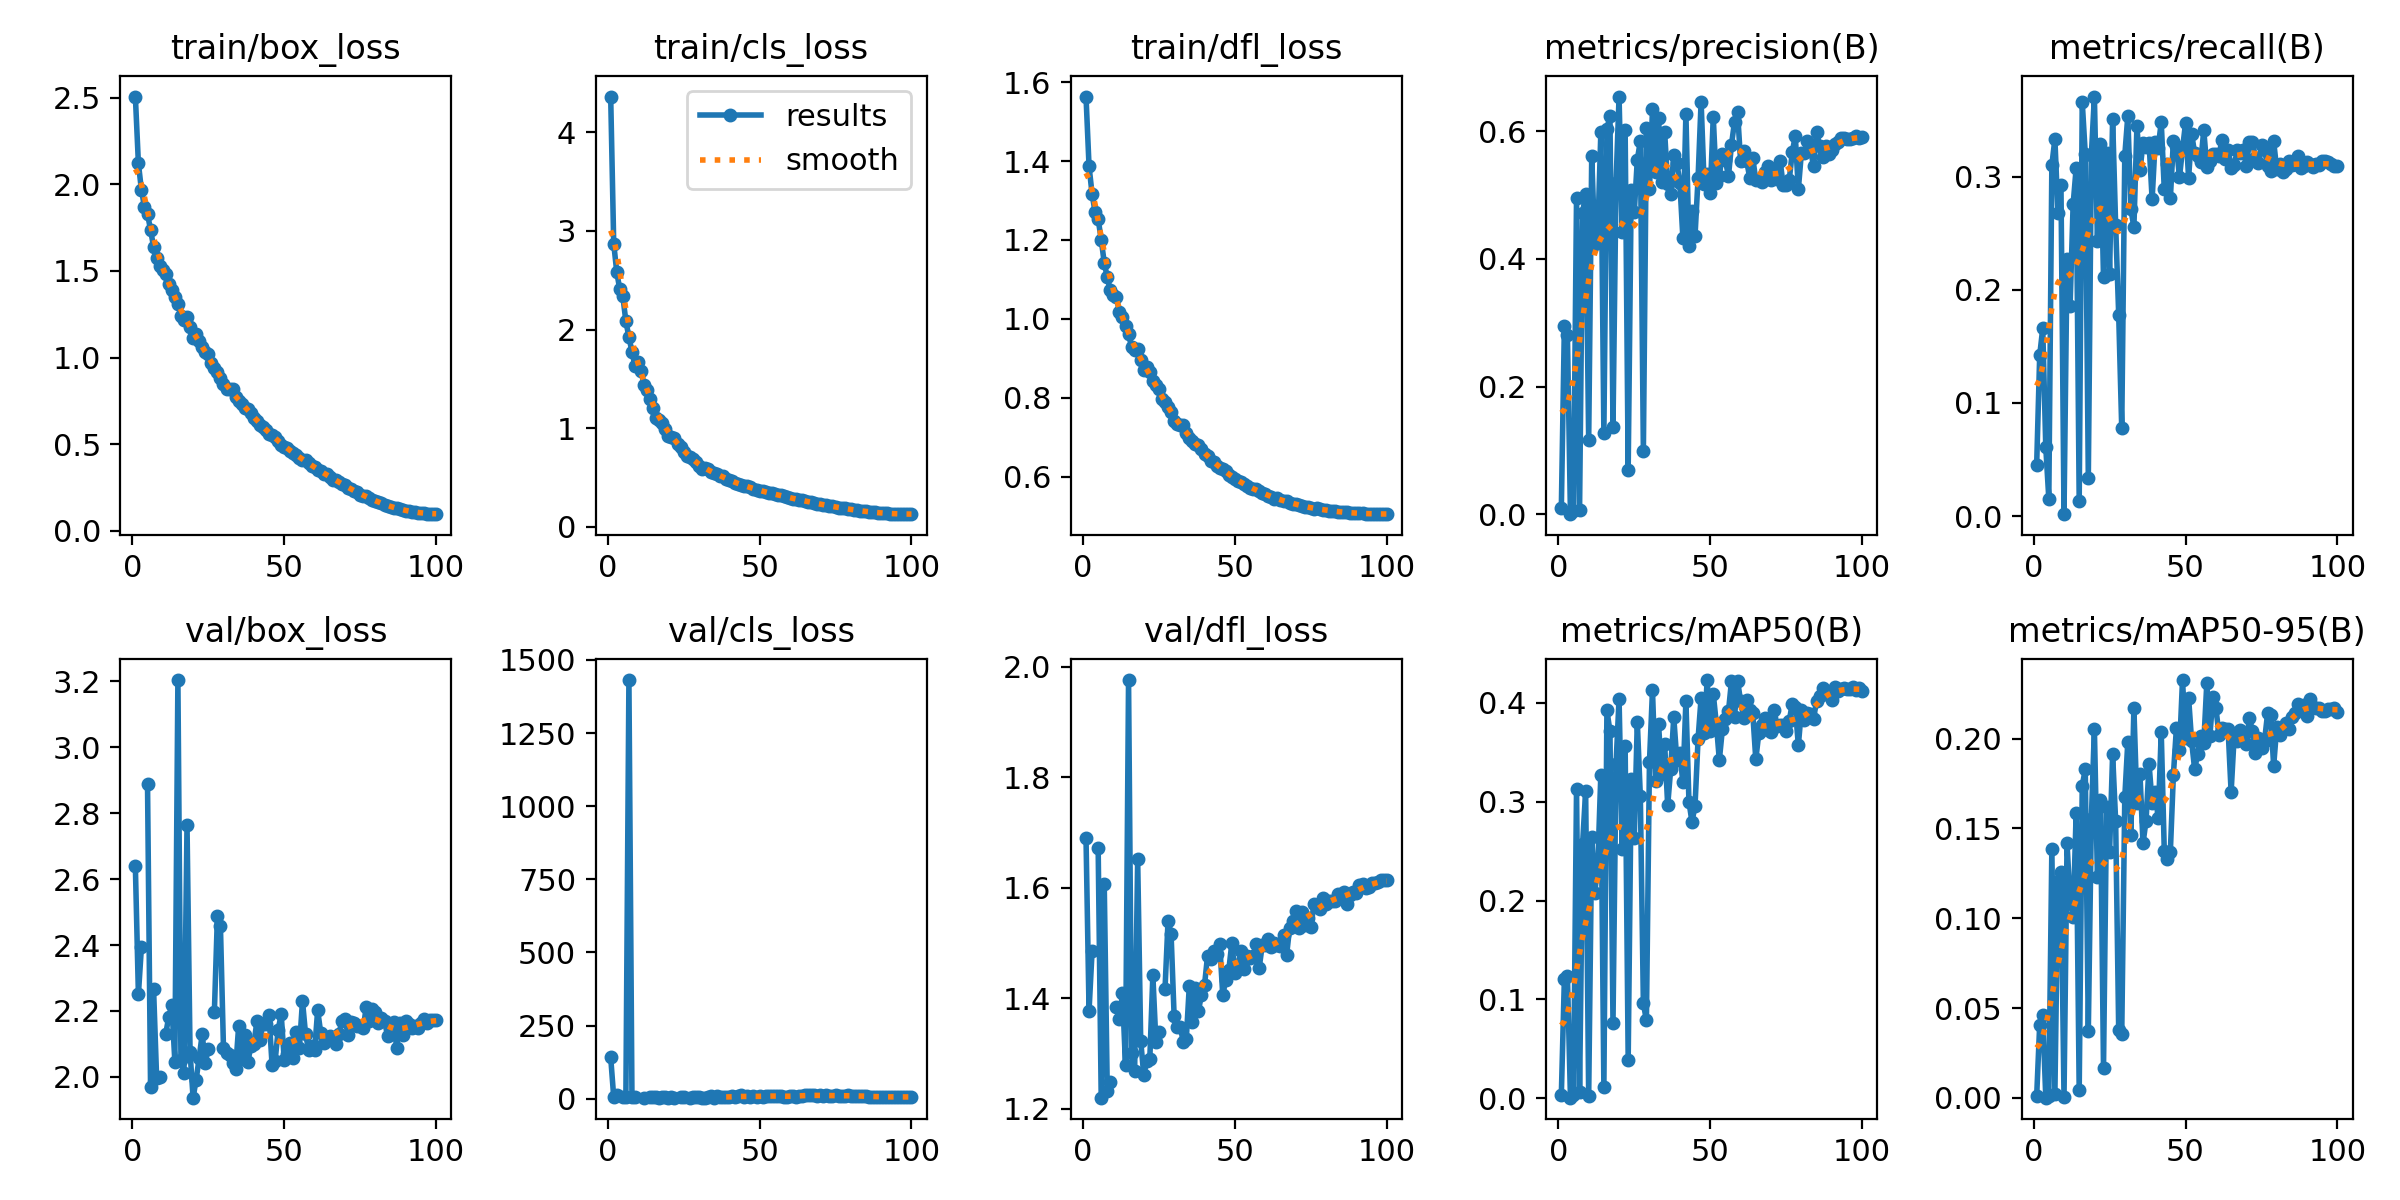

Values plotted in this chart, from the file beside it:
epoch, train/box_loss, train/cls_loss, train/dfl_loss, metrics/precision(B), metrics/recall(B), metrics/mAP50(B), metrics/mAP50-95(B), val/box_loss, val/cls_loss, val/dfl_loss, lr/pg0, lr/pg1, lr/pg2
1, 2.507, 4.363, 1.563, 0.01018, 0.04501, 0.00327, 0.00073, 2.639, 141.8, 1.691, 0.08063, 0.003211, 0.003211
2, 2.122, 2.871, 1.387, 0.2952, 0.1421, 0.1208, 0.04074, 2.25, 5.058, 1.378, 0.06119, 0.006432, 0.006432
3, 1.967, 2.584, 1.317, 0.2805, 0.1659, 0.1239, 0.04604, 2.395, 12.81, 1.486, 0.04174, 0.009646, 0.009646
4, 1.871, 2.407, 1.27, 0.0005, 0.0609, 0.00045, 7e-05, nan, nan, nan, 0.02229, 0.01285, 0.01285
5, 1.83, 2.337, 1.253, 0.00527, 0.01545, 0.00349, 0.00104, 2.889, 6.24, 1.673, 0.01417, 0.01417, 0.01417
6, 1.737, 2.085, 1.201, 0.4955, 0.3102, 0.3126, 0.1385, 1.97, 4.038, 1.22, 0.01413, 0.01413, 0.01413
7, 1.64, 1.925, 1.142, 0.00772, 0.3332, 0.00624, 0.00217, 2.265, 1431, 1.607, 0.01409, 0.01409, 0.01409
8, 1.574, 1.778, 1.105, 0.4723, 0.2679, 0.2576, 0.1209, 1.996, 5.18, 1.233, 0.01405, 0.01405, 0.01405
9, 1.53, 1.629, 1.072, 0.5015, 0.2926, 0.311, 0.126, 2.001, 5.182, 1.249, 0.014, 0.014, 0.014
10, 1.503, 1.669, 1.061, 0.1161, 0.00177, 0.00182, 0.00052, nan, nan, nan, 0.01394, 0.01394, 0.01394
11, 1.482, 1.577, 1.056, 0.5605, 0.2268, 0.2645, 0.1419, 2.131, nan, 1.385, 0.01388, 0.01388, 0.01388
12, 1.422, 1.439, 1.017, 0.4231, 0.1858, 0.2079, 0.1093, 2.183, 3.844, 1.363, 0.0138, 0.0138, 0.0138
13, 1.39, 1.388, 1.005, 0.4389, 0.2754, 0.2354, 0.1008, 2.217, inf, 1.41, 0.01373, 0.01373, 0.01373
14, 1.352, 1.295, 0.9826, 0.5978, 0.3076, 0.3276, 0.1586, 2.046, 4.548, 1.279, 0.01364, 0.01364, 0.01364
15, 1.31, 1.207, 0.9615, 0.1275, 0.01368, 0.01106, 0.00417, 3.204, 6.423, 1.976, 0.01355, 0.01355, 0.01355
16, 1.24, 1.102, 0.9282, 0.6026, 0.3658, 0.3926, 0.1739, 2.051, 4.652, 1.302, 0.01345, 0.01345, 0.01345
17, 1.219, 1.087, 0.9213, 0.6241, 0.32, 0.3714, 0.1829, 2.012, 3.429, 1.269, 0.01335, 0.01335, 0.01335
18, 1.232, 1.054, 0.9238, 0.1365, 0.03398, 0.07645, 0.03704, 2.764, 6.24, 1.652, 0.01324, 0.01324, 0.01324
19, 1.174, 0.9952, 0.8969, 0.518, 0.3191, 0.3379, 0.1553, 2.075, 5.856, 1.323, 0.01313, 0.01313, 0.01313
20, 1.112, 0.9232, 0.8704, 0.654, 0.3707, 0.4043, 0.2054, 1.937, 3.436, 1.261, 0.013, 0.013, 0.013
21, 1.137, 0.9136, 0.8777, 0.4422, 0.2432, 0.2525, 0.1228, 1.991, 5.449, 1.286, 0.01288, 0.01288, 0.01288
22, 1.097, 0.8971, 0.8646, 0.6019, 0.3292, 0.3559, 0.1656, 2.058, 3.772, 1.291, 0.01274, 0.01274, 0.01274
23, 1.061, 0.8373, 0.8418, 0.07006, 0.2109, 0.03906, 0.01643, 2.129, nan, 1.442, 0.01261, 0.01261, 0.01261
24, 1.034, 0.8153, 0.8331, 0.5075, 0.3213, 0.3226, 0.1618, 2.043, 6.073, 1.321, 0.01246, 0.01246, 0.01246
25, 1.021, 0.7645, 0.822, 0.4727, 0.214, 0.263, 0.137, 2.085, 5.031, 1.34, 0.01231, 0.01231, 0.01231
26, 0.9668, 0.7161, 0.7977, 0.555, 0.3513, 0.3812, 0.1913, nan, nan, nan, 0.01216, 0.01216, 0.01216
27, 0.9411, 0.7134, 0.7888, 0.5842, 0.2568, 0.3056, 0.154, 2.196, 3.576, 1.417, 0.012, 0.012, 0.012
28, 0.9195, 0.6863, 0.7778, 0.09988, 0.1779, 0.09599, 0.03748, 2.487, 5.367, 1.54, 0.01184, 0.01184, 0.01184
29, 0.8832, 0.6552, 0.7643, 0.6042, 0.07746, 0.07871, 0.0353, 2.456, 5.268, 1.516, 0.01167, 0.01167, 0.01167
30, 0.8462, 0.6161, 0.741, 0.5085, 0.3186, 0.3402, 0.1672, 2.087, 4.321, 1.368, 0.0115, 0.0115, 0.0115
31, 0.8175, 0.5905, 0.7336, 0.6338, 0.3536, 0.4128, 0.1983, 2.072, 3.95, 1.348, 0.01132, 0.01132, 0.01132
32, 0.8207, 0.5931, 0.7321, 0.5358, 0.2715, 0.3213, 0.1465, 2.067, 3.804, 1.349, 0.01114, 0.01114, 0.01114
33, 0.8174, 0.5898, 0.7313, 0.6196, 0.2552, 0.3782, 0.2169, 2.042, 4.304, 1.321, 0.01096, 0.01096, 0.01096
34, 0.7742, 0.5562, 0.7115, 0.5197, 0.3447, 0.3282, 0.164, 2.025, 9.036, 1.326, 0.01077, 0.01077, 0.01077
35, 0.7473, 0.5495, 0.6969, 0.5985, 0.3054, 0.3586, 0.1802, 2.155, 3.994, 1.423, 0.01058, 0.01058, 0.01058
36, 0.7309, 0.5324, 0.6908, 0.5166, 0.3297, 0.2963, 0.1417, 2.054, 9.224, 1.357, 0.01038, 0.01038, 0.01038
37, 0.7095, 0.5143, 0.6823, 0.5012, 0.3259, 0.3336, 0.1543, 2.127, 4.125, 1.419, 0.01018, 0.01018, 0.01018
38, 0.7039, 0.5172, 0.6807, 0.5621, 0.3297, 0.3856, 0.1857, 2.044, 4.357, 1.378, 0.009982, 0.009982, 0.009982
39, 0.6805, 0.4881, 0.6701, 0.5506, 0.2798, 0.3426, 0.1643, 2.093, 4.294, 1.406, 0.009778, 0.009778, 0.009778
40, 0.6536, 0.4718, 0.6576, 0.5192, 0.331, 0.3492, 0.1703, 2.099, 4.119, 1.424, 0.009572, 0.009572, 0.009572
41, 0.6349, 0.4617, 0.6524, 0.433, 0.3257, 0.3197, 0.1556, 2.169, 8.841, 1.477, 0.009363, 0.009363, 0.009363
42, 0.6116, 0.4446, 0.6407, 0.6273, 0.3482, 0.4019, 0.2037, 2.113, 4.187, 1.47, 0.009152, 0.009152, 0.009152
43, 0.6009, 0.4401, 0.6361, 0.4209, 0.2886, 0.3001, 0.1375, 2.16, 9.171, 1.486, 0.008939, 0.008939, 0.008939
44, 0.5791, 0.4239, 0.628, 0.4756, 0.3111, 0.2794, 0.1331, 2.16, 11.45, 1.48, 0.008724, 0.008724, 0.008724
45, 0.5578, 0.4132, 0.6208, 0.4361, 0.2807, 0.296, 0.1371, 2.187, 5.919, 1.499, 0.008508, 0.008508, 0.008508
46, 0.5548, 0.4108, 0.62, 0.5265, 0.3317, 0.3637, 0.1799, 2.035, 9.977, 1.407, 0.00829, 0.00829, 0.00829
47, 0.5404, 0.4017, 0.6144, 0.646, 0.327, 0.4052, 0.2061, 2.048, 4.272, 1.433, 0.008072, 0.008072, 0.008072
48, 0.5163, 0.3881, 0.6051, 0.5174, 0.2992, 0.3694, 0.1934, 2.144, 10.02, 1.452, 0.007852, 0.007852, 0.007852
49, 0.4945, 0.379, 0.5982, 0.5322, 0.3244, 0.4232, 0.2326, 2.19, 5.762, 1.501, 0.007632, 0.007632, 0.007632
50, 0.4844, 0.3681, 0.593, 0.5023, 0.3473, 0.3715, 0.2004, 2.05, 9.172, 1.446, 0.007412, 0.007412, 0.007412
51, 0.4787, 0.3629, 0.5898, 0.6221, 0.2986, 0.4093, 0.2229, 2.07, 4.166, 1.461, 0.007191, 0.007191, 0.007191
52, 0.4625, 0.3524, 0.5856, 0.5191, 0.338, 0.3794, 0.1986, 2.102, 9.9, 1.485, 0.00697, 0.00697, 0.00697
53, 0.448, 0.3444, 0.5802, 0.5304, 0.3204, 0.3422, 0.1828, 2.058, 10.72, 1.454, 0.006749, 0.006749, 0.006749
54, 0.4358, 0.3413, 0.5752, 0.5639, 0.3177, 0.3734, 0.1917, 2.137, 10.03, 1.478, 0.006529, 0.006529, 0.006529
55, 0.4206, 0.3297, 0.5714, 0.5541, 0.3124, 0.3833, 0.2013, 2.089, 9.484, 1.474, 0.00631, 0.00631, 0.00631
56, 0.4112, 0.3216, 0.5698, 0.5292, 0.3411, 0.3914, 0.1975, 2.231, 9.633, 1.477, 0.006091, 0.006091, 0.006091
57, 0.4079, 0.3201, 0.5675, 0.5787, 0.308, 0.4221, 0.2311, 2.131, 9.829, 1.499, 0.005874, 0.005874, 0.005874
58, 0.3907, 0.3133, 0.5635, 0.6146, 0.3138, 0.3862, 0.2013, 2.083, 6.879, 1.455, 0.005657, 0.005657, 0.005657
59, 0.3721, 0.3014, 0.5575, 0.6294, 0.32, 0.4226, 0.2234, 2.092, 6.278, 1.496, 0.005443, 0.005443, 0.005443
60, 0.3682, 0.2983, 0.5554, 0.5526, 0.32, 0.4017, 0.2169, 2.082, 7.76, 1.496, 0.00523, 0.00523, 0.00523
... 40 more rows
